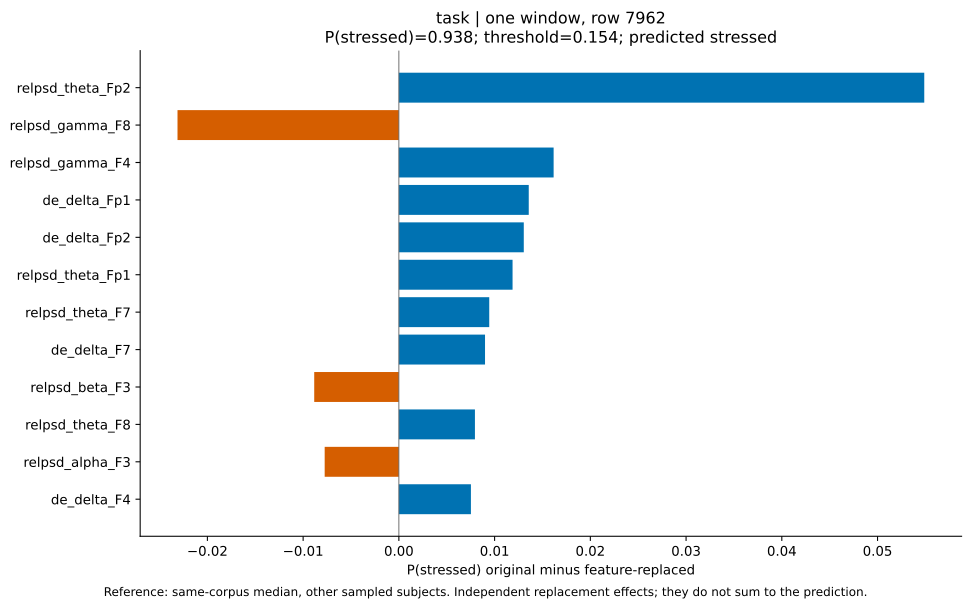

Data behind this chart, as committed beside it:
feature, value, reference, probability_effect
relpsd_delta_Fp1, 0.009093, 0.02002, 0.000574
relpsd_delta_Fp2, 0.01458, 0.02333, 0.0002206
relpsd_delta_F7, 0.01104, 0.01978, 0.0003496
relpsd_delta_F3, 0.01105, 0.0158, 3.873378080831991e-06
relpsd_delta_F4, 0.007903, 0.01837, 5.732936670899136e-05
relpsd_delta_F8, 0.01529, 0.02125, -7.014229932544858e-06
relpsd_theta_Fp1, 0.1324, 0.1677, 0.01188
relpsd_theta_Fp2, 0.119, 0.1843, 0.05488
relpsd_theta_F7, 0.1341, 0.1555, 0.00944
relpsd_theta_F3, 0.1316, 0.1276, 0.004141
relpsd_theta_F4, 0.1506, 0.143, 0.004349
relpsd_theta_F8, 0.1442, 0.1569, 0.007945
relpsd_alpha_Fp1, 0.0765, 0.08113, 3.62101013746674e-05
relpsd_alpha_Fp2, 0.08743, 0.08843, 0.0003773
relpsd_alpha_F7, 0.06209, 0.07828, -0.003771
relpsd_alpha_F3, 0.05503, 0.07045, -0.007749
relpsd_alpha_F4, 0.06115, 0.07878, -0.006642
relpsd_alpha_F8, 0.06308, 0.07796, -0.006166
relpsd_beta_Fp1, 0.2234, 0.2368, -0.001829
relpsd_beta_Fp2, 0.2438, 0.2315, -0.003126
relpsd_beta_F7, 0.2254, 0.2342, -0.00431
relpsd_beta_F3, 0.2808, 0.2288, -0.008841
relpsd_beta_F4, 0.3426, 0.2426, -0.006203
relpsd_beta_F8, 0.287, 0.2414, 0.005556
relpsd_gamma_Fp1, 0.1369, 0.1412, -0.0007867
relpsd_gamma_Fp2, 0.1335, 0.1418, -0.0007339
relpsd_gamma_F7, 0.1434, 0.1459, -0.001296
relpsd_gamma_F3, 0.1702, 0.1636, -0.0006784
relpsd_gamma_F4, 0.1249, 0.1639, 0.01616
relpsd_gamma_F8, 0.1181, 0.1502, -0.02312
de_delta_Fp1, -0.5334, -0.2918, 0.01357
de_delta_Fp2, -0.4128, -0.02301, 0.01305
de_delta_F7, -0.5412, -0.3704, 0.009
de_delta_F3, -0.6718, -0.657, 0.0005393
de_delta_F4, -0.5801, -0.4596, 0.007526
de_delta_F8, -0.357, -0.2921, -6.229667810508932e-05
de_theta_Fp1, 0.4298, 0.5013, 0.0004189
de_theta_Fp2, 0.5087, 0.7599, 0.001181
de_theta_F7, 0.4079, 0.4024, -8.324096087419797e-06
de_theta_F3, 0.2003, 0.1528, 2.706947359376599e-06
de_theta_F4, 0.4379, 0.3293, -0.0007174
de_theta_F8, 0.5064, 0.483, -1.9185422411749364e-05
de_alpha_Fp1, 0.1499, 0.1629, -5.310507846434387e-05
de_alpha_Fp2, 0.2436, 0.3995, -0.0003676
de_alpha_F7, -0.00909, 0.06446, -0.0009656
de_alpha_F3, -0.1396, -0.139, -8.255262037959454e-06
de_alpha_F4, 0.01919, 0.03707, -5.2099618197853914e-05
de_alpha_F8, 0.06386, 0.1488, -0.0003941
de_beta_Fp1, 0.7218, 0.7202, 1.4490310450421262e-06
de_beta_Fp2, 0.7984, 0.9121, -0.0001466
de_beta_F7, 0.665, 0.6246, 0.0003261
de_beta_F3, 0.6347, 0.463, -0.001125
de_beta_F4, 0.8142, 0.6238, -0.001591
de_beta_F8, 0.7827, 0.7198, 0.0001723
de_gamma_Fp1, 0.4224, 0.4563, -8.213177738702893e-05
de_gamma_Fp2, 0.4959, 0.6414, -0.0007184
de_gamma_F7, 0.394, 0.4047, -9.27592092204721e-05
de_gamma_F3, 0.3512, 0.3134, -0.0001718
de_gamma_F4, 0.365, 0.4323, 0.0003244
de_gamma_F8, 0.3945, 0.5021, -0.0007056
... 21 more rows
